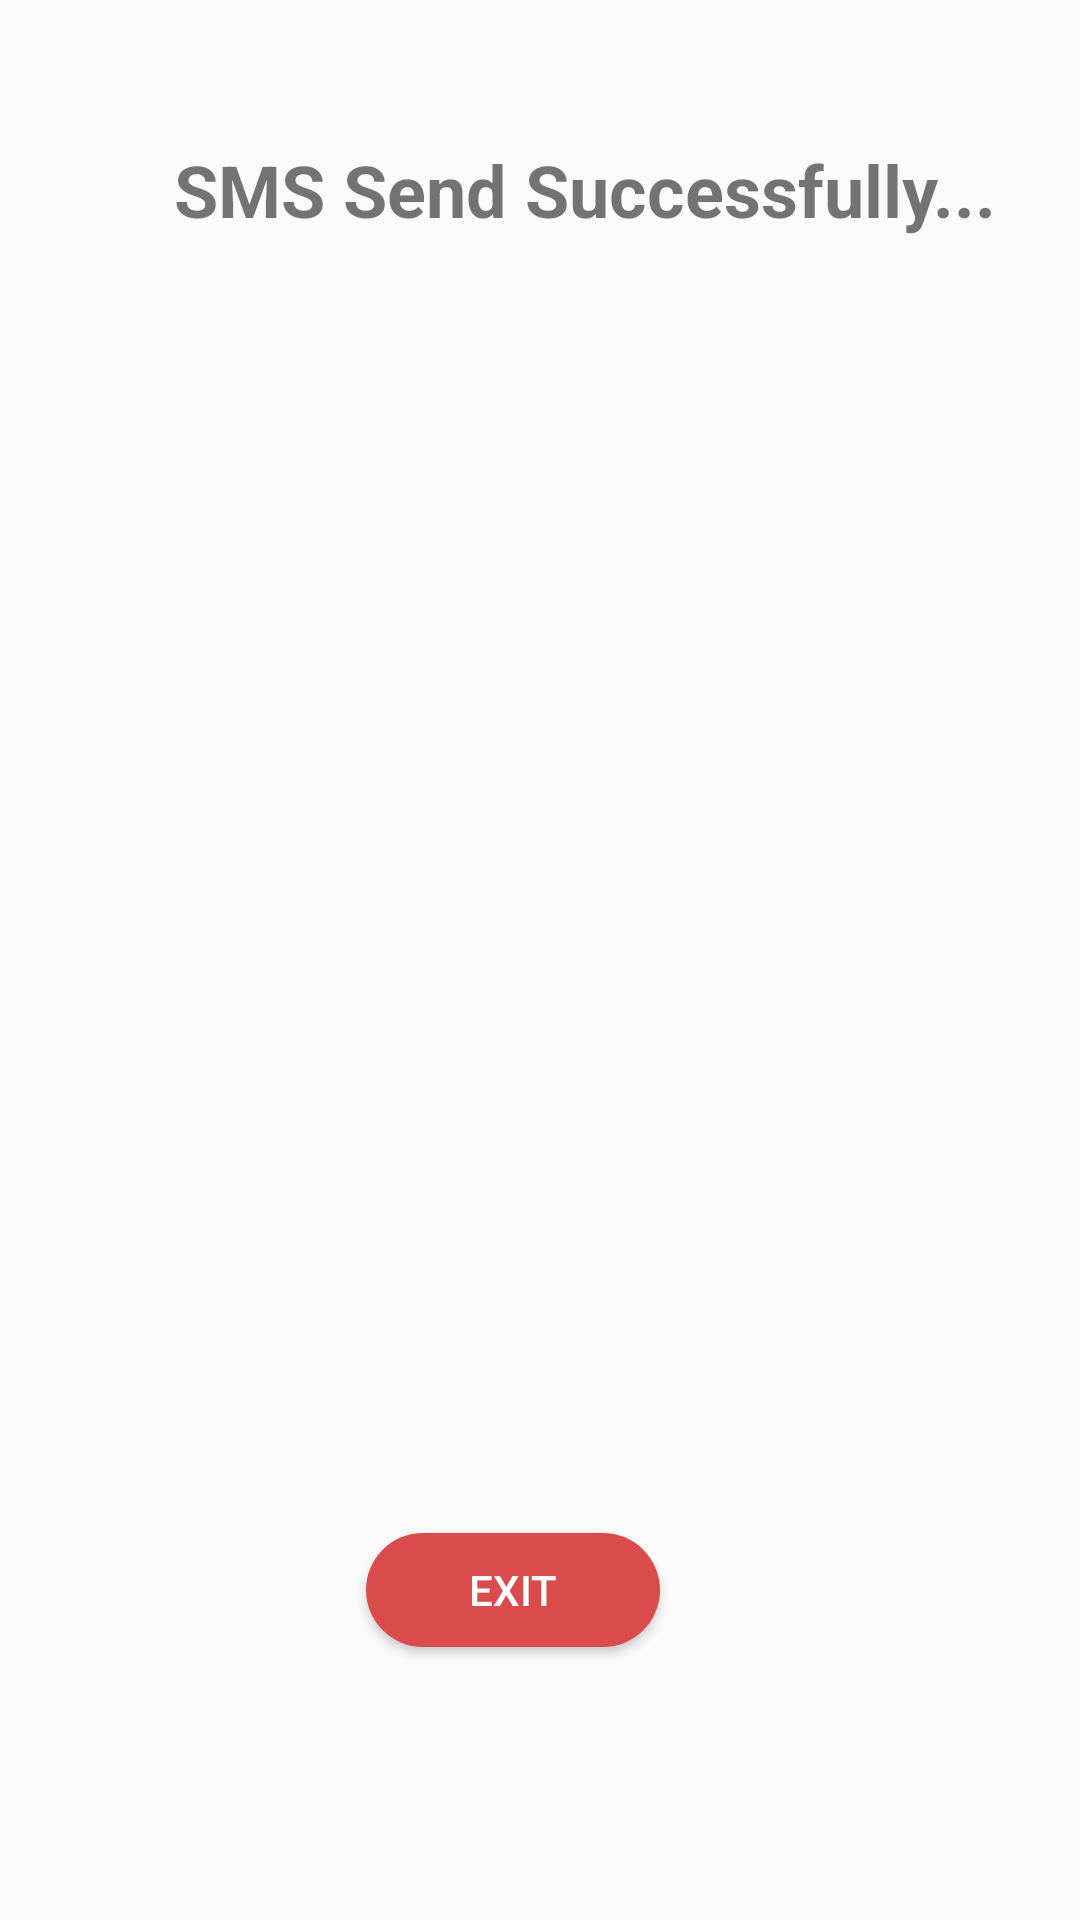

This screen was rendered from an Android layout file. Write that file and the resources it references.
<!-- AndroidManifest.xml: application theme AppTheme -->
<!-- res/layout/activity_taloff3.xml -->
<?xml version="1.0" encoding="utf-8"?>
<android.support.constraint.ConstraintLayout xmlns:android="http://schemas.android.com/apk/res/android"
    xmlns:app="http://schemas.android.com/apk/res-auto"
    xmlns:tools="http://schemas.android.com/tools"
    android:layout_width="match_parent"
    android:layout_height="match_parent"
    tools:context=".taloff3"
    tools:layout_editor_absoluteY="81dp">

    <ImageView
        android:id="@+id/imageView"
        android:layout_width="0dp"
        android:layout_height="209dp"
        android:layout_marginStart="58dp"
        android:layout_marginEnd="58dp"
        app:layout_constraintEnd_toEndOf="parent"
        app:layout_constraintStart_toStartOf="parent"
        app:layout_constraintTop_toBottomOf="@+id/textView2"
        app:srcCompat="@drawable/sms" />

    <TextView
        android:id="@+id/textView2"
        android:layout_width="288dp"
        android:layout_height="34dp"
        android:layout_marginTop="47dp"
        android:layout_marginEnd="18dp"
        android:text="SMS Send Successfully..."
        android:textSize="24sp"
        android:textStyle="bold"
        app:layout_constraintBottom_toTopOf="@+id/imageView"
        app:layout_constraintEnd_toEndOf="parent"
        app:layout_constraintHorizontal_bias="0.0"
        app:layout_constraintStart_toStartOf="@+id/imageView"
        app:layout_constraintTop_toTopOf="parent" />
    
    <Button
        android:id="@+id/ext"
        android:layout_width="98dp"
        android:layout_height="38dp"
        android:layout_marginEnd="140dp"
        android:layout_marginBottom="91dp"
        android:background="@drawable/rounded_button"
        android:paddingLeft="15dp"
        android:paddingRight="15dp"
        android:text="Exit"
        android:textColor="#fff"
        android:visibility="visible"
        app:layout_constraintBottom_toBottomOf="parent"
        app:layout_constraintEnd_toEndOf="parent" />

</android.support.constraint.ConstraintLayout>
<!-- resources referenced by this layout -->
<resources>
  <!-- drawable rounded_button (drawable) -->
  <?xml version="1.0" encoding="utf-8"?>
  <shape xmlns:android="http://schemas.android.com/apk/res/android">
  
  
  
      <corners android:radius="24dp" />
      <solid android:color="#da4c4c" />
  
  </shape>
  <style name="AppTheme" parent="Theme.AppCompat.Light.DarkActionBar">
          
  
          <item name="colorPrimaryDark">@color/colorPrimaryDark</item>
          <item name="colorAccent">@color/colorAccent</item>
      </style>
  <color name="colorPrimaryDark">#f4e4db</color>
  <color name="colorAccent">#bfa02d3f</color>
</resources>
